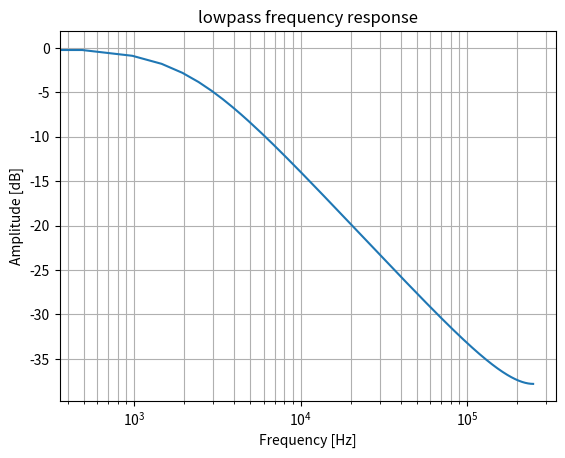

Write Python code to recreate this figure.
from scipy import signal
from matplotlib import pyplot as plt
import numpy as np

#b, a = signal.iirfilter(1, [2000 / 500000], btype='lowpass',
#                       analog=False, ftype='butter',
#                       output='ba'
#                       )

#print(a)
#print(b)

alpha = (512.0 - 13.0) / 512.0

b = 1 - alpha
a = [1, -alpha]

w, h = signal.freqz(b, a, fs=500000)

fig = plt.figure()

ax = fig.add_subplot(1, 1, 1)

ax.semilogx(w, 20 * np.log10(np.maximum(abs(h), 1e-5)))

ax.set_title('lowpass frequency response')

ax.set_xlabel('Frequency [Hz]')

ax.set_ylabel('Amplitude [dB]')

#ax.axis((10, 250000, -100, 10))

ax.grid(which='both', axis='both')

plt.show()
